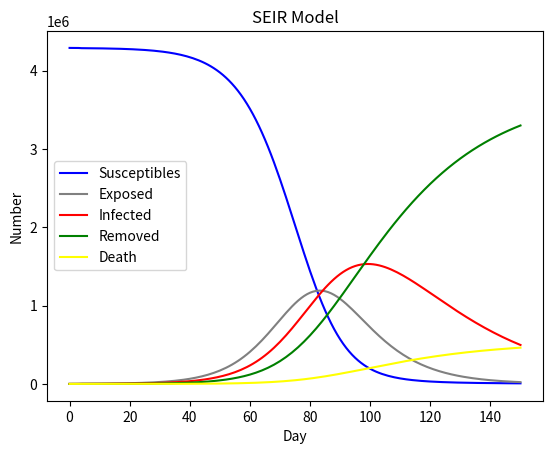

Python code for this plot:
# -*- coding: utf-8 -*-
"""
Created on Sat May  1 11:52:55 2021
未注射疫苗的状态
[redacted]
"""
#截至目前已确诊人数103626，累计死亡4857
import numpy as np
import matplotlib.pyplot as plt
import scipy.integrate as spi
N = 4290000      #厦门市常住人口
E_0 = 0
I_0 = 1
R_0 = 0
D_0 = 0
S_0 = N - E_0 - I_0 - R_0
eps = 0.01  #无症状自愈率
# r2 * beta2 = 2
eta = 1  # 转化为I后没有隔离的比例
beta1 = 0.78735  # 真实数据拟合得出---传染率
beta2 = 0.15747  # 潜伏期的传染率
sigma = 1/14         # 1/14, 潜伏期的倒数  潜伏期内发病的概率
gamma = 0.03        #    治愈的概率
gamma2 = 0.005   #死亡率
r=  10     # 政府干预措施决定
T = 150

#ode求解
INI = [S_0, E_0, I_0, R_0 ,D_0]
def SEIR(inivalue, t):
    X = inivalue
    Y = np.zeros(5)
    global eta
    global beta1
    global beta2
        # S数量
    Y[0] = - (r * beta1 * X[0] * eta*X[2]) / (N-X[4]-(1-eta)*X[2]) - (r * beta2 * X[0] *X[1]) / (N-X[4]-(1-eta)*X[2])
        # E数量
    Y[1] = (r * beta1 * X[0] * eta*X[2]) / (N-X[4]-(1-eta)*X[2])  + (r * beta2 * X[0] * X[1]) / (N-X[4]-(1-eta)*X[2]) - sigma * X[1] - eps * X[1]
        # I数量
    Y[2] = sigma * X[1] - gamma * X[2] - gamma2 * X[2]
        # R数量
    Y[3] = gamma * X[2] + eps * X[1]
        #D
    Y[4] = gamma2 * X[2]
    if Y[2]-X[2]>100:
        eta=0.5
        beta1 = 0.78735*0.05  # 真实数据拟合得出---传染率
        beta2 = 0.15747*0.05 # 潜伏期的传染率

    return Y

T_range = np.arange(0, T+1)
Res = spi.odeint(SEIR, INI, T_range)
S_t = Res[:, 0]
E_t = Res[:, 1]
I_t = Res[:, 2]
R_t = Res[:, 3]
D_t = Res[:, 4]
for i in range(T):
    if sigma*(E_t[i+1]-E_t[i])>100:
        print(i)
        print(D_t[i])
        break
print(max(D_t))
plt.plot(S_t, color='blue', label='Susceptibles')#, marker='.')
plt.plot(E_t, color='grey', label='Exposed')
plt.plot(I_t, color='red', label='Infected')
plt.plot(R_t, color='green', label='Removed')
plt.plot(D_t,color='yellow',label='Death')
plt.xlabel('Day')
plt.ylabel('Number')
plt.title('SEIR Model')
plt.legend()
plt.show()